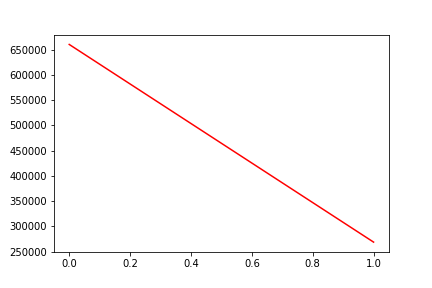

The file beside this chart, header and first rows:
, date, assets
0, 0, 660540
1, 20180601, 268645
